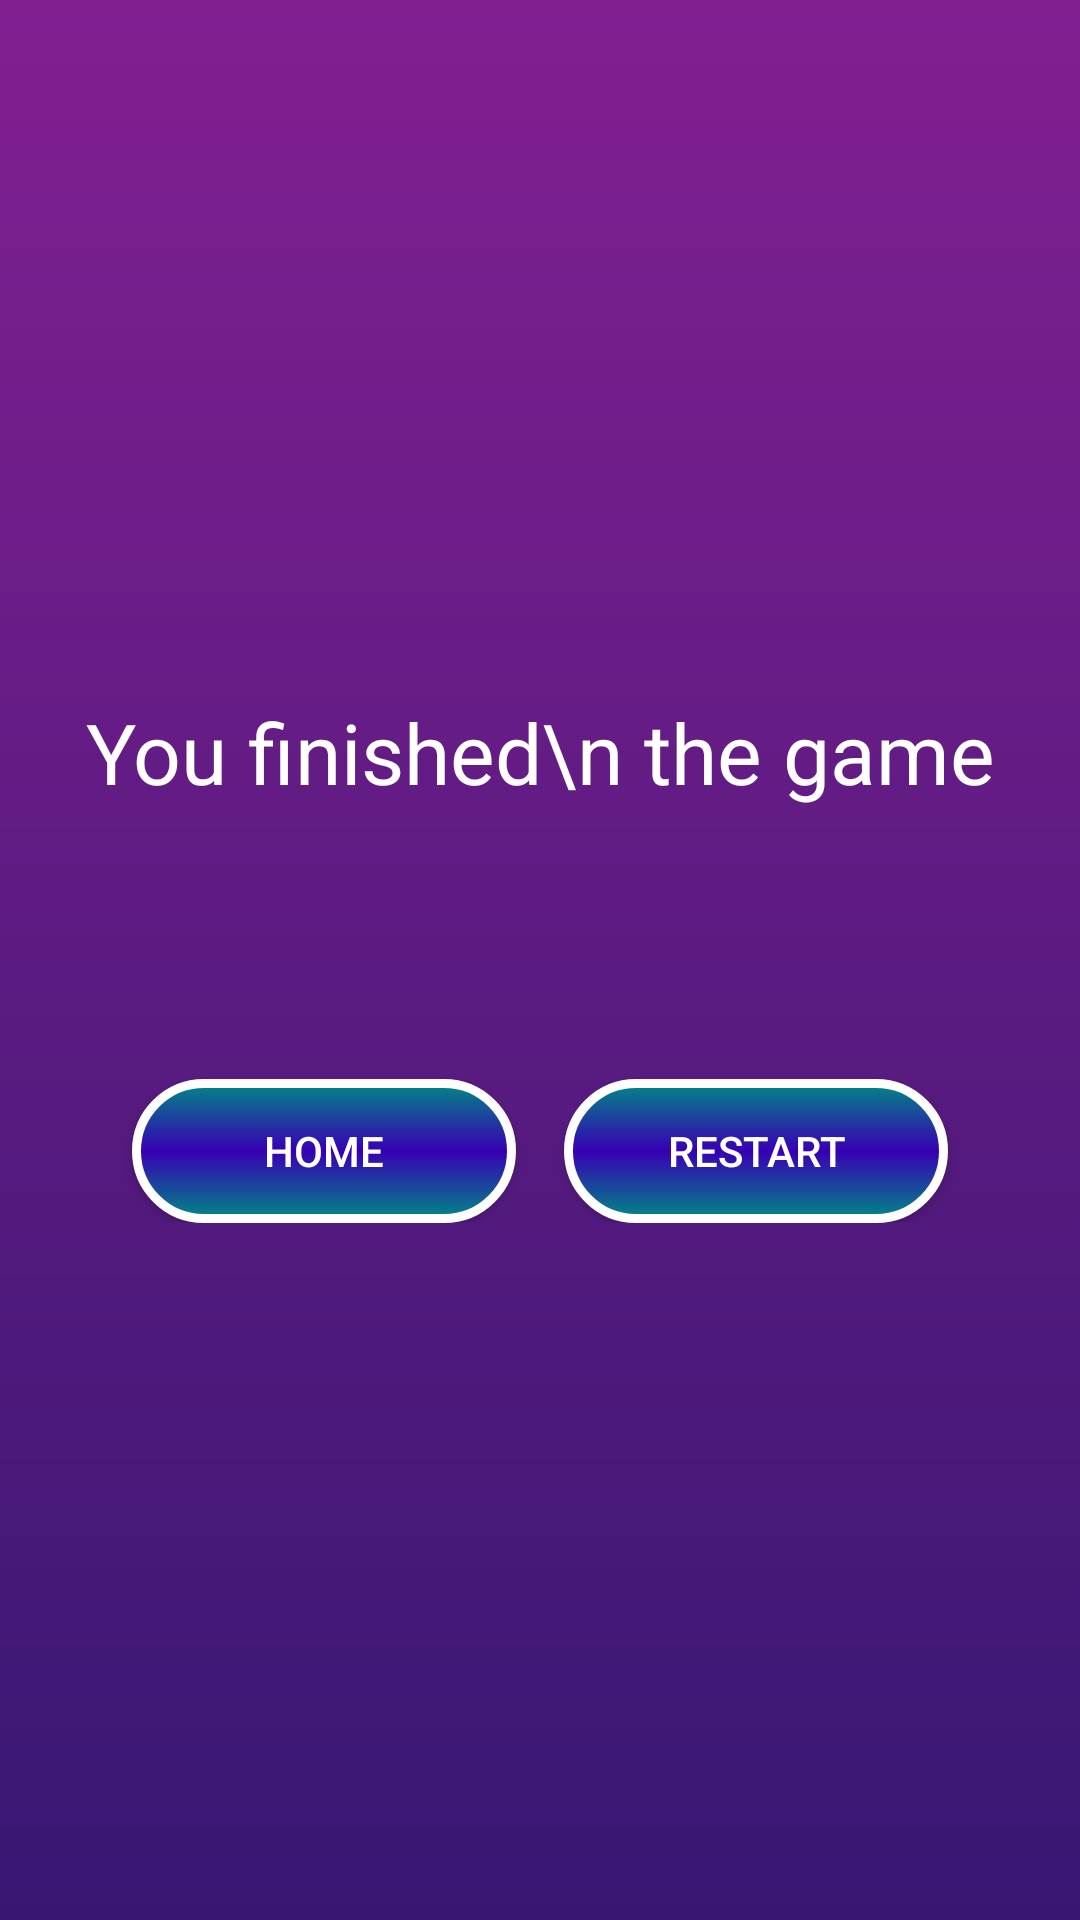

Layout XML and referenced resources for this Android screen:
<!-- AndroidManifest.xml: application theme Theme.Lesson7_olimjonov_samandar18 -->
<!-- res/layout/dialog_finish.xml -->
<?xml version="1.0" encoding="UTF-8"?>


<androidx.appcompat.widget.LinearLayoutCompat xmlns:android="http://schemas.android.com/apk/res/android"
    xmlns:tools="http://schemas.android.com/tools"
    android:layout_width="350dp"
    android:layout_height="300dp"
    android:background="@drawable/background_design2"
    android:gravity="center"
    android:orientation="vertical"
    android:padding="20dp">

    <androidx.appcompat.widget.AppCompatTextView
        android:layout_width="match_parent"
        android:layout_height="wrap_content"
        android:gravity="center"
        android:text="You finished\n the game"
        android:textColor="@color/white"
        android:textSize="28dp" />

    <androidx.appcompat.widget.AppCompatTextView
        android:id="@+id/textResult"
        android:layout_width="match_parent"
        android:layout_height="wrap_content"
        android:layout_marginBottom="24dp"
        android:gravity="center"
        android:layout_marginTop="24dp"
        android:textColor="@color/white"
        android:textSize="28dp"
        tools:text="Score: 7 / 10" />


    <androidx.appcompat.widget.LinearLayoutCompat
        android:layout_width="match_parent"
        android:layout_height="wrap_content">

        <androidx.appcompat.widget.AppCompatButton
            android:id="@+id/buttonHome"
            android:layout_width="0dp"
            android:layout_marginTop="5dp"
            android:layout_height="wrap_content"
            android:layout_weight="1"
            android:layout_marginStart="24dp"
            android:layout_marginEnd="8dp"
            android:background="@drawable/btn_change"
            android:textColor="@color/white"
            android:text="Home" />

        <androidx.appcompat.widget.AppCompatButton
            android:id="@+id/buttonRestart"
            android:layout_width="0dp"
            android:layout_marginTop="5dp"
            android:layout_marginStart="8dp"
            android:layout_marginEnd="24dp"
            android:background="@drawable/btn_change"
            android:textColor="@color/white"
            android:layout_height="wrap_content"
            android:layout_weight="1"
            android:text="Restart" />

    </androidx.appcompat.widget.LinearLayoutCompat>

</androidx.appcompat.widget.LinearLayoutCompat>
<!-- resources referenced by this layout -->
<resources>
  <color name="white">#FFFFFFFF</color>
  <!-- drawable background_design2 (drawable) -->
  <?xml version="1.0" encoding="utf-8"?>
  
  <shape xmlns:android="http://schemas.android.com/apk/res/android">
      android:shape="rectangle">
      <gradient android:startColor="#381773"
          android:endColor="#811F91"
          android:angle="90">
  
      </gradient>
  
  </shape>
  <!-- drawable btn_change (drawable) -->
  <?xml version="1.0" encoding="utf-8"?>
  <selector xmlns:android="http://schemas.android.com/apk/res/android">
      <item android:state_pressed="true"
          android:drawable="@drawable/btn_pressed_state">
  
      </item>
      <item android:state_pressed="false"
          android:drawable="@drawable/btn_design">
  
      </item>
  </selector>
  <style name="Theme.Lesson7_olimjonov_samandar18" parent="Theme.MaterialComponents.DayNight.NoActionBar">
          
          <item name="colorPrimary">@color/purple_500</item>
          <item name="colorPrimaryVariant">@color/purple_700</item>
          <item name="colorOnPrimary">@color/white</item>
          
          <item name="colorSecondary">@color/teal_200</item>
          <item name="colorSecondaryVariant">@color/teal_700</item>
          <item name="colorOnSecondary">@color/black</item>
          
          <item name="android:statusBarColor" tools:targetApi="l">?attr/colorPrimaryVariant</item>
          <item name="android:windowIsTranslucent">true</item>
          
      </style>
  <!-- drawable btn_pressed_state (drawable) -->
  <?xml version="1.0" encoding="utf-8"?>
  <shape xmlns:android="http://schemas.android.com/apk/res/android"
      android:shape="rectangle">
      <stroke android:color="@color/white"
          android:width="3dp">
  
      </stroke>
      <corners android:radius="100dp">
  
      </corners>
      <solid android:color="#FFC107">
  
      </solid>
  </shape>
  <!-- drawable btn_design (drawable) -->
  <?xml version="1.0" encoding="utf-8"?>
  
  <shape xmlns:android="http://schemas.android.com/apk/res/android"
      android:shape="rectangle">
      <gradient android:startColor="@color/teal_700"
          android:centerColor="@color/purple_700"
          android:endColor="@color/teal_700"
          android:angle="90"/>
      <corners android:radius="100dp"
          />
      <stroke android:color="@color/white"
          android:width="3dp"/>
  </shape>
  <color name="purple_500">#FF6200EE</color>
  <color name="purple_700">#FF3700B3</color>
  <color name="teal_200">#FF03DAC5</color>
  <color name="teal_700">#FF018786</color>
  <color name="black">#FF000000</color>
</resources>
